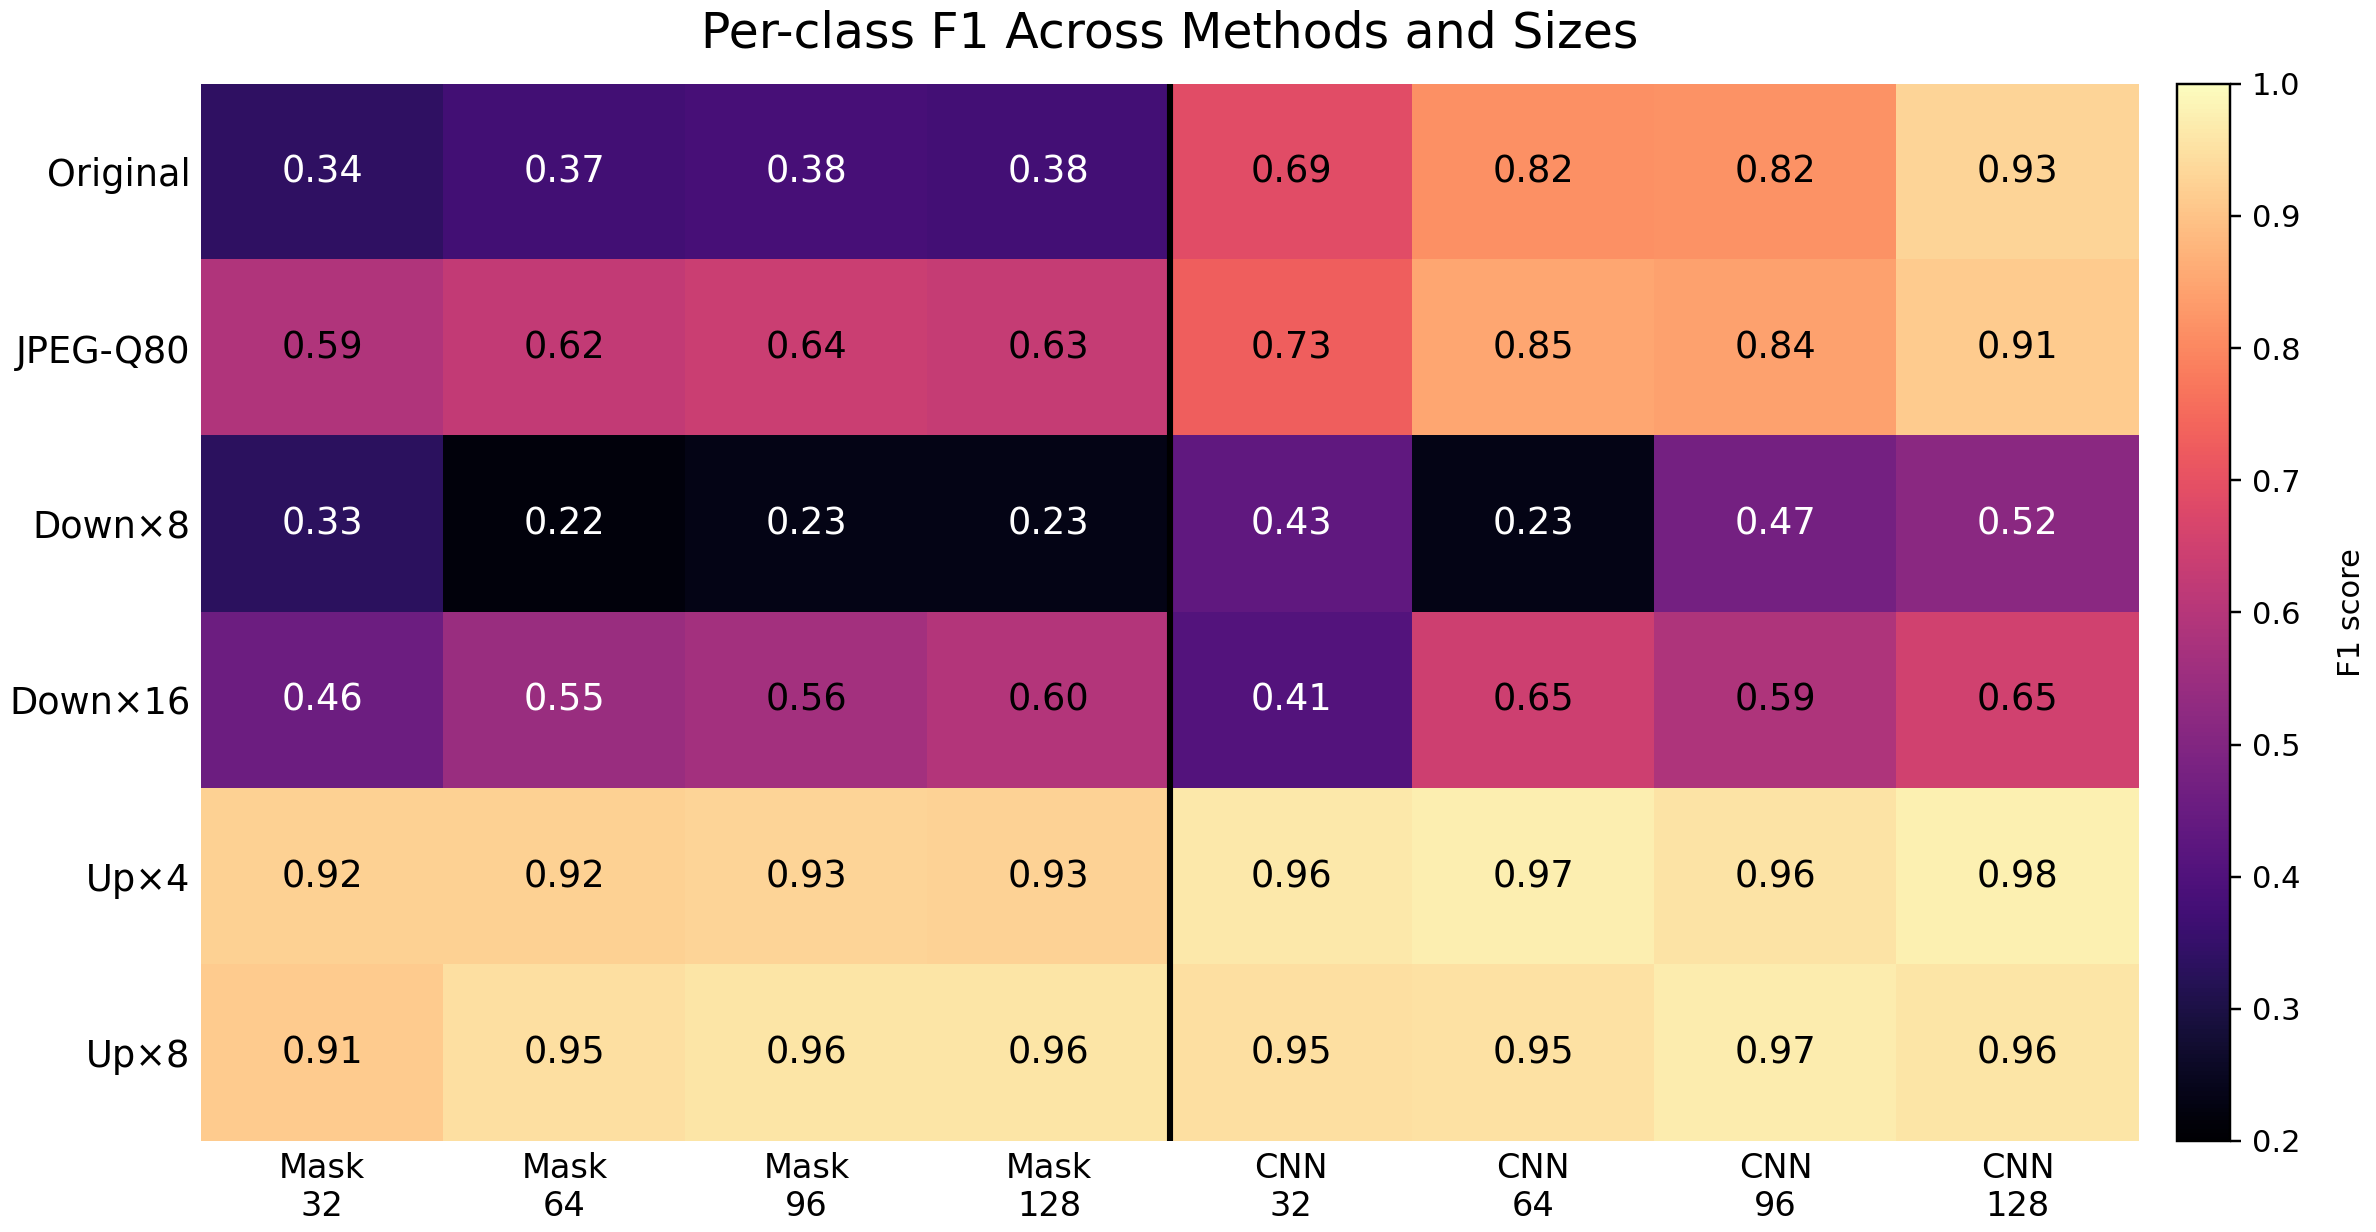

Source data for this figure (header and first rows):
method, size, class, f1
Mask, 32, original, 0.3386
Mask, 32, JPEG_Q80, 0.5892
Mask, 32, downsample_x8, 0.3315
Mask, 32, downsample_x16, 0.4574
Mask, 32, upsample_x4, 0.9225
Mask, 32, upsample_x8, 0.914
Mask, 64, original, 0.3737
Mask, 64, JPEG_Q80, 0.6236
Mask, 64, downsample_x8, 0.2178
Mask, 64, downsample_x16, 0.5451
Mask, 64, upsample_x4, 0.9232
Mask, 64, upsample_x8, 0.9491
Mask, 96, original, 0.3828
Mask, 96, JPEG_Q80, 0.6384
Mask, 96, downsample_x8, 0.2341
Mask, 96, downsample_x16, 0.563
Mask, 96, upsample_x4, 0.9283
Mask, 96, upsample_x8, 0.9592
Mask, 128, original, 0.378
Mask, 128, JPEG_Q80, 0.6293
Mask, 128, downsample_x8, 0.2339
Mask, 128, downsample_x16, 0.5961
Mask, 128, upsample_x4, 0.9261
Mask, 128, upsample_x8, 0.9572
CNN, 32, original, 0.6876
CNN, 32, JPEG_Q80, 0.7298
CNN, 32, downsample_x8, 0.4333
CNN, 32, downsample_x16, 0.4074
CNN, 32, upsample_x4, 0.9638
CNN, 32, upsample_x8, 0.949
CNN, 64, original, 0.8155
CNN, 64, JPEG_Q80, 0.8527
CNN, 64, downsample_x8, 0.2337
CNN, 64, downsample_x16, 0.6452
CNN, 64, upsample_x4, 0.975
CNN, 64, upsample_x8, 0.9513
CNN, 96, original, 0.818
CNN, 96, JPEG_Q80, 0.8429
CNN, 96, downsample_x8, 0.4724
CNN, 96, downsample_x16, 0.5874
CNN, 96, upsample_x4, 0.9559
CNN, 96, upsample_x8, 0.9694
CNN, 128, original, 0.9294
CNN, 128, JPEG_Q80, 0.913
CNN, 128, downsample_x8, 0.5168
CNN, 128, downsample_x16, 0.6529
CNN, 128, upsample_x4, 0.9772
CNN, 128, upsample_x8, 0.9578
